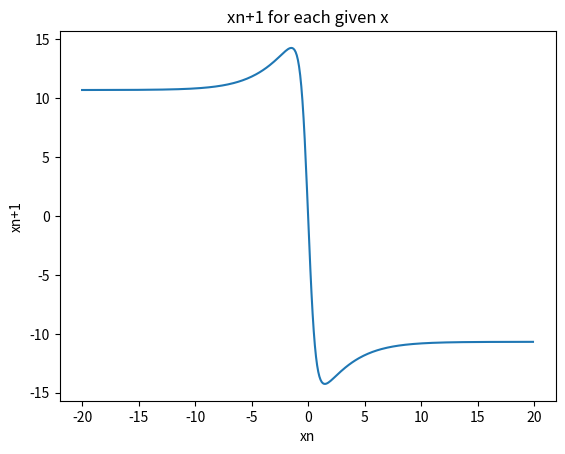

Write Python code to recreate this figure.
import math
import numpy as np
import matplotlib.pyplot as plt

def x_n1(xn, B, A, w1, w2):
    x_n1 = B*(math.tanh(w2*xn)) - A*(math.tanh(w1*xn))
    return x_n1

def error_estim(n1, n2, xn, xp): 
    en = (1/(n2-n1+1))*(abs((xn-xp) - xn))
    return en

def gnorm(A, An, B, Bn):
    Adiff = ((A/An) -1)* np.sign((A/An) - 1)
    Bdiff = ((B/Bn) -1)* np.sign((B/Bn) - 1)
    gnorm = Adiff - Bdiff
    return gnorm

def output(An, A, B, Bn, M, w3, error_estim, z):
    output = (1.1- (gnorm) * np.tansig(w3 * error_estim))
    return output
    
    
xset=[]
xout=[]
for x in np.arange(-20,20,0.1):
    xset.append(x)
    xout.append(x_n1(x,5.82,16.5,1.487,0.2223))
    
plt.figure()
plt.plot(xset,xout)
plt.title("xn+1 for each given x")
plt.xlabel("xn")
plt.ylabel("xn+1")
plt.show()